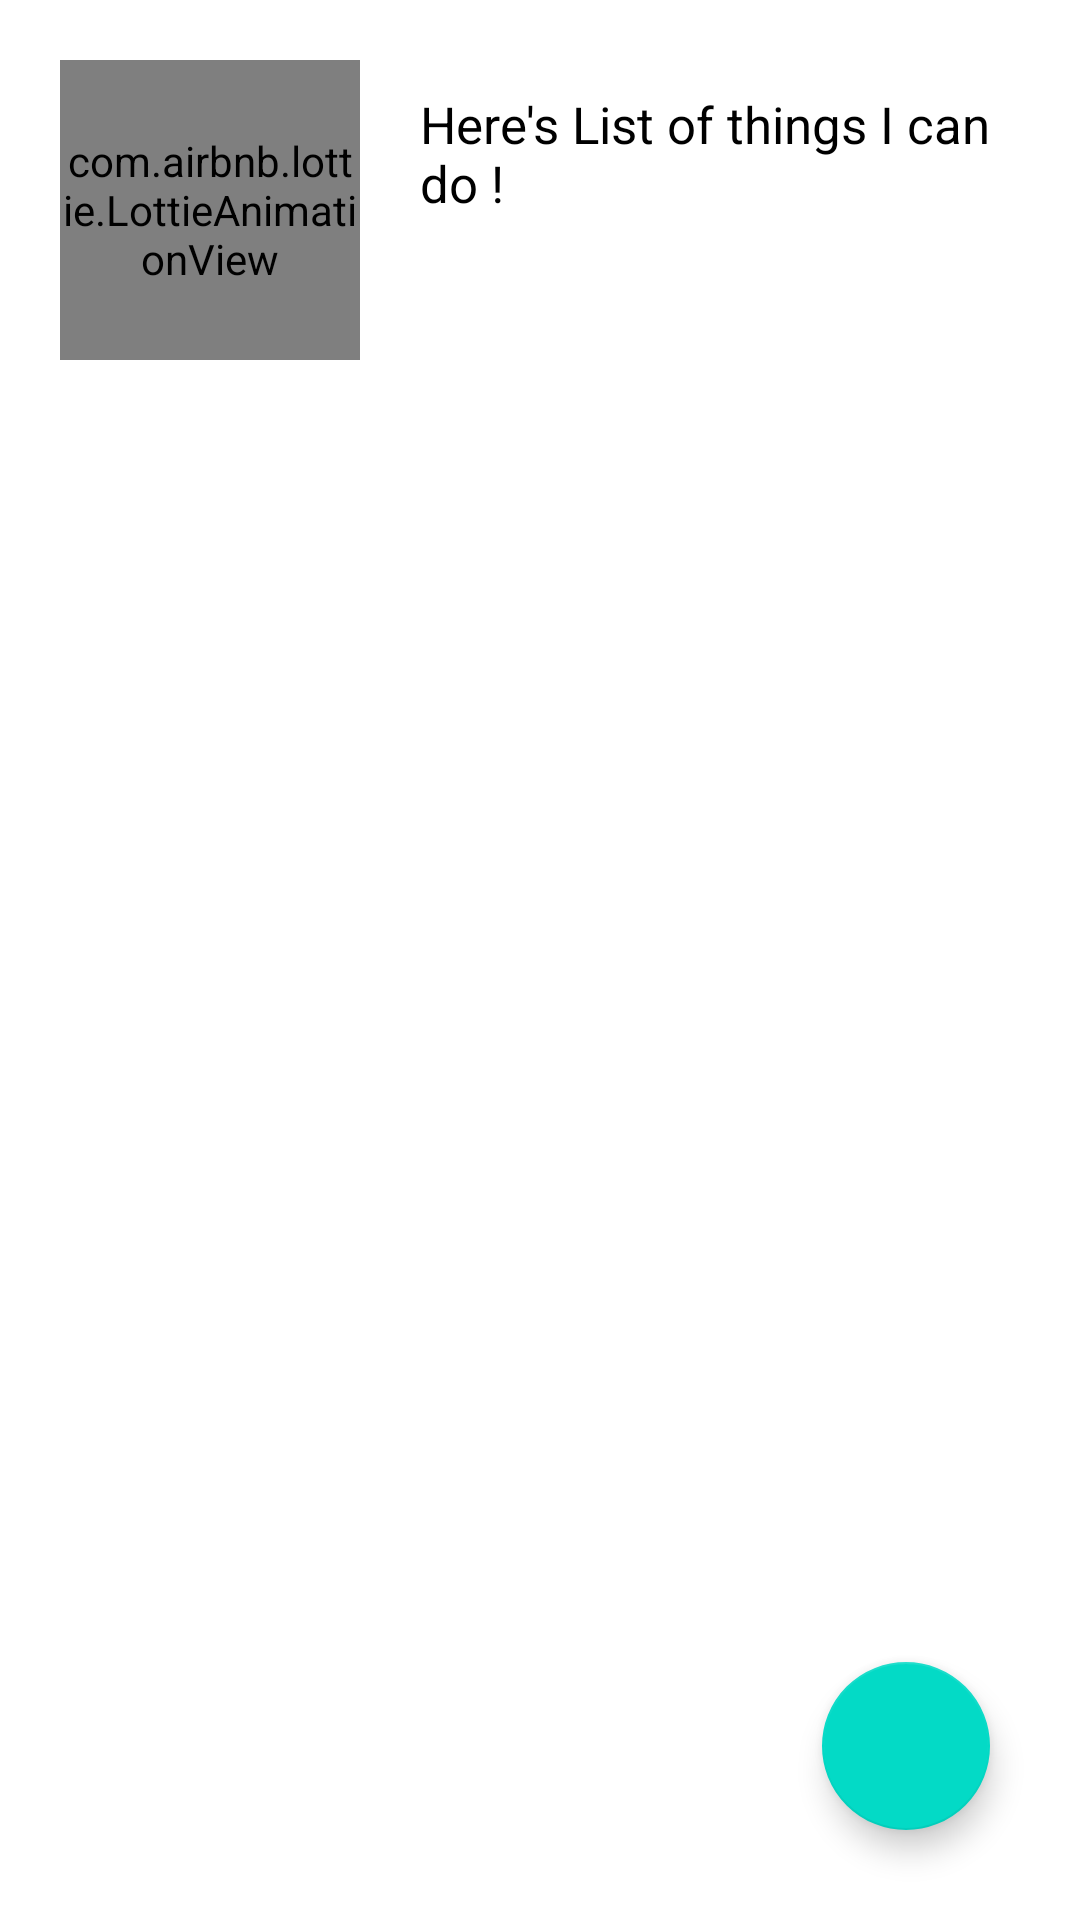

The Android layout XML behind this screen, and the referenced resources:
<!-- AndroidManifest.xml: application theme AppTheme -->
<!-- res/layout/activity_instruction_screen.xml -->
<?xml version="1.0" encoding="utf-8"?>
<androidx.coordinatorlayout.widget.CoordinatorLayout xmlns:android="http://schemas.android.com/apk/res/android"
    xmlns:app="http://schemas.android.com/apk/res-auto"
    xmlns:tools="http://schemas.android.com/tools"
    android:layout_width="match_parent"
    android:layout_height="match_parent"
    tools:context=".intro.InstructionScreen">

    <com.google.android.material.floatingactionbutton.FloatingActionButton
        android:layout_width="wrap_content"
        android:layout_height="wrap_content"
        android:background="#0099ff"
        android:layout_gravity="bottom|end"
        android:layout_margin="30dp"
        android:id="@+id/btn_instruction_next"
        android:src="@drawable/ic_baseline_arrow_forward_24"/>

    <RelativeLayout
        android:layout_width="match_parent"
        android:layout_height="match_parent">

        <com.airbnb.lottie.LottieAnimationView
            android:id="@+id/a1"
            android:layout_width="100dp"
            android:layout_height="100dp"
            app:lottie_rawRes="@raw/robotassistant"
            app:lottie_loop="true"
            app:lottie_autoPlay="true"
            android:layout_margin="20dp"/>

        <TextView
            android:layout_width="wrap_content"
            android:layout_height="wrap_content"
            android:text="Here's List of things I can do !"
            android:layout_toRightOf="@id/a1"
            android:textSize="17sp"
            android:textColor="@color/black"
            android:layout_marginTop="30dp"/>

        <androidx.recyclerview.widget.RecyclerView
            android:layoutAnimation="@anim/layout_animation"
            android:id="@+id/introRecyclerView"
            android:layout_below="@id/a1"
            android:layout_width="match_parent"
            android:layout_height="match_parent"/>

    </RelativeLayout>

</androidx.coordinatorlayout.widget.CoordinatorLayout>
<!-- resources referenced by this layout -->
<resources>
  <style name="AppTheme" parent="Theme.MaterialComponents.Light.NoActionBar">
          
          <item name="colorPrimary">#0099FF</item>
          <item name="colorPrimaryDark">#0099FF</item>
          <item name="colorAccent">#0099FF</item>
      </style>
  <!-- not gathered from this repository: default colours our renderer supplied (Android Studio template values) -->
  <color name="black">#FF000000</color>
</resources>
